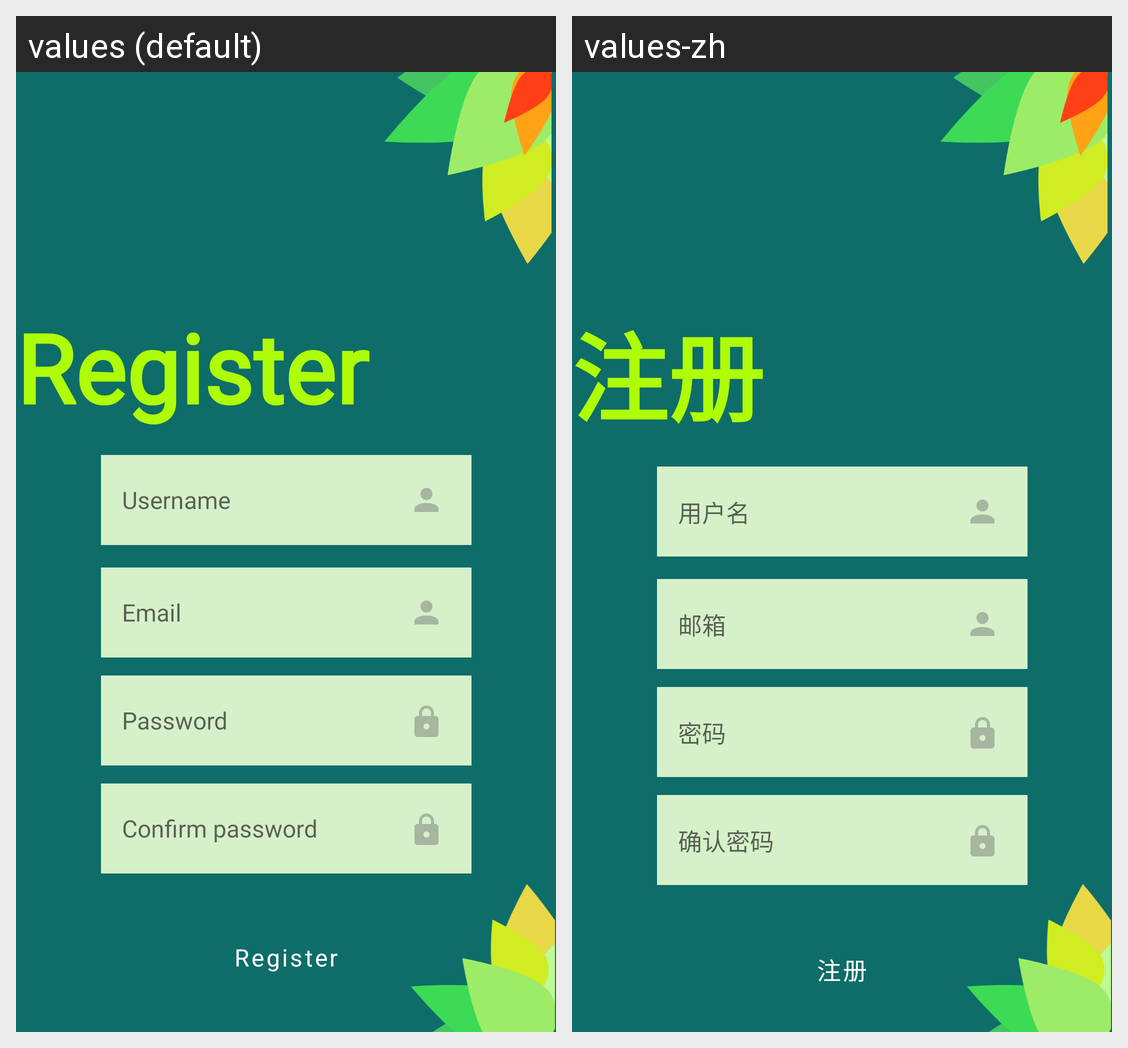

The same Android screen rendered under two of its app's locales, left to right. List the strings drawn on it with the default value and each locale's translation.
Android screen res/layout/activity_register.xml rendered under 2 locales, left to right: values (default), values-zh. Device: Nexus 5 (rendered at 1080×1920; each locale shown at half size, 540×960, under a caption strip naming it); theme Theme.FoodWizard.
Strings drawn on this screen, with the default value and each locale's value (text and hints the layout hard-codes, and strings that could not be matched under every locale, appear in the picture but are not listed):

title_activity_register
  values: Register
  values-zh: 注册

title_activity_register_username
  values: Username
  values-zh: 用户名

title_activity_register_email
  values: Email
  values-zh: 邮箱

title_activity_register_password
  values: Password
  values-zh: 密码

title_activity_register_confirmPassword
  values: Confirm password
  values-zh: 确认密码
